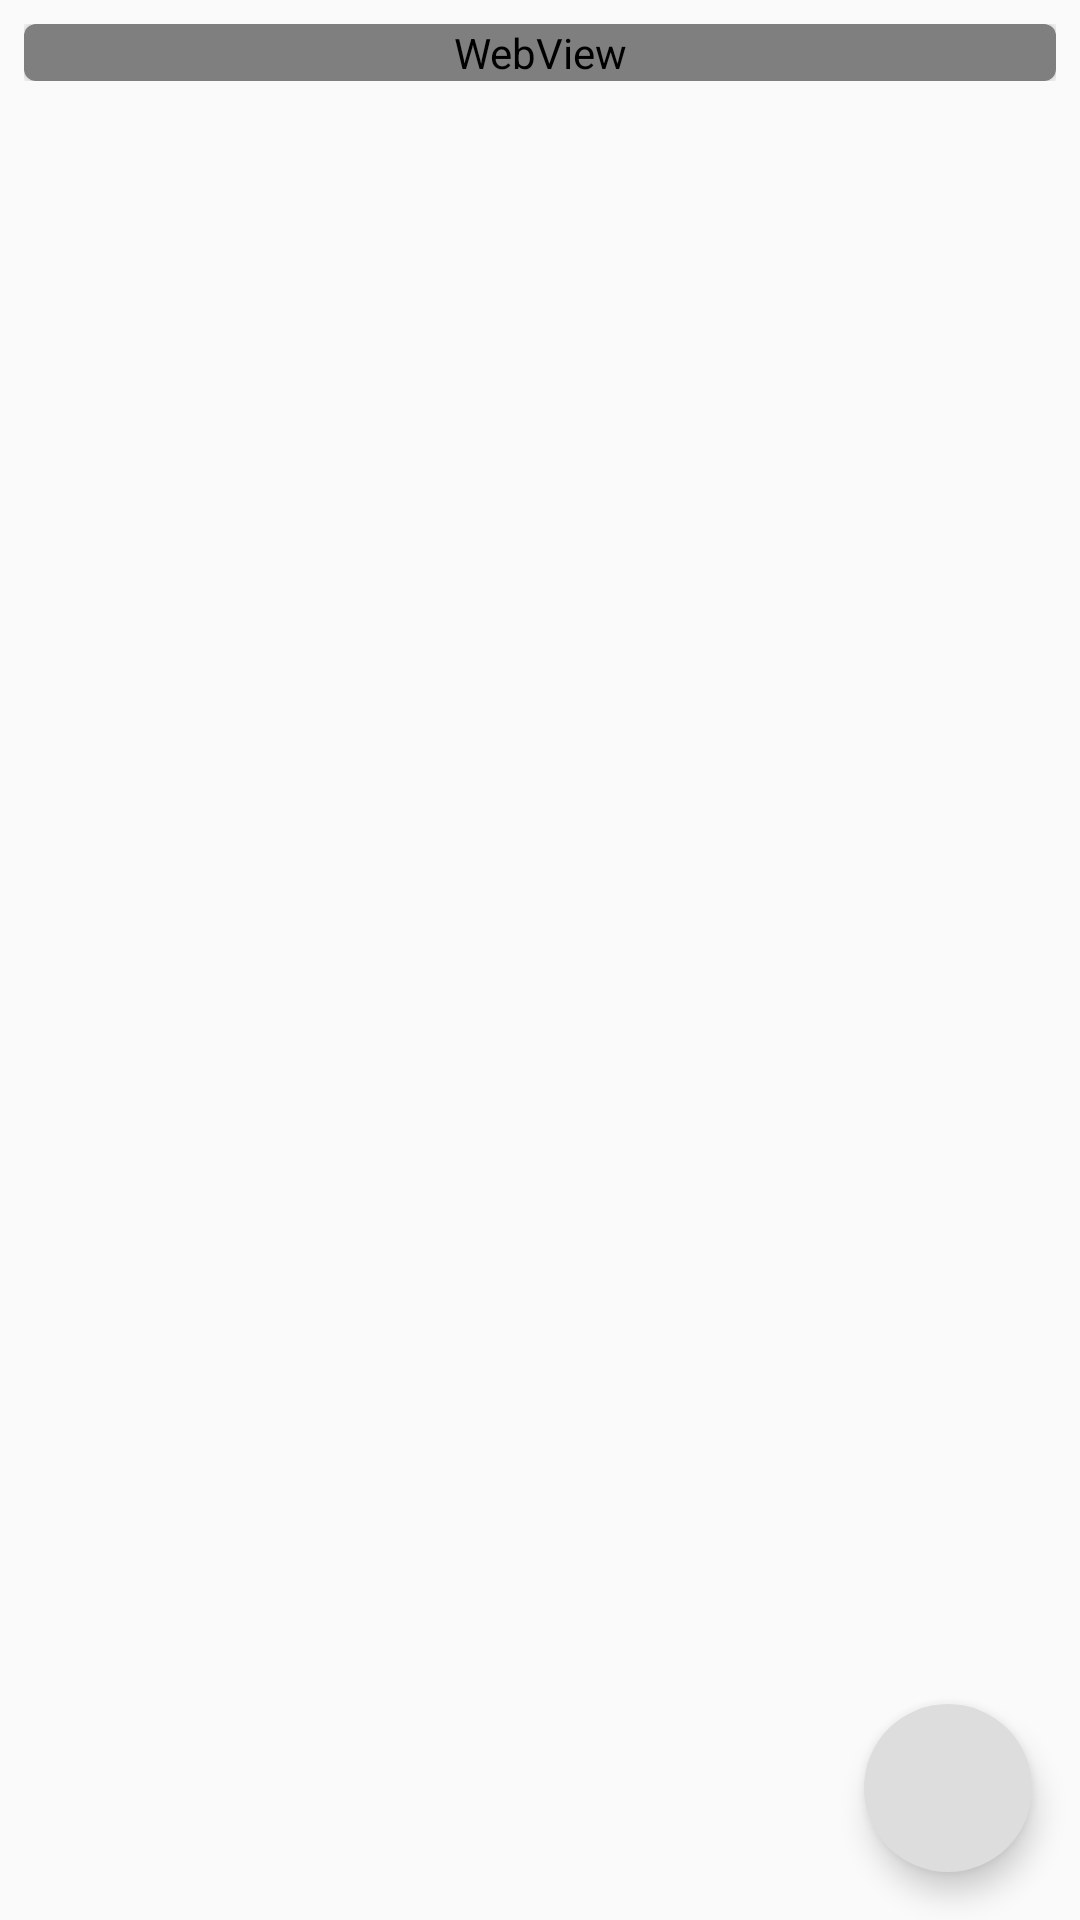

Layout XML and referenced resources for this Android screen:
<!-- AndroidManifest.xml: application theme Theme.AppCompat.DayNight.NoActionBar -->
<!-- res/layout/activity_traditional_detail.xml -->
<android.support.design.widget.CoordinatorLayout xmlns:android="http://schemas.android.com/apk/res/android"
    xmlns:app="http://schemas.android.com/apk/res-auto"
    android:id="@+id/coordinatorLayout_detail"
    android:layout_width="match_parent"
    android:layout_height="match_parent"

    >

    <android.support.design.widget.AppBarLayout
        android:layout_width="match_parent"
        android:layout_height="@dimen/app_bar_height"
        android:fitsSystemWindows="true"
        android:theme="@style/AppTheme.AppBarOverlay">

        <android.support.design.widget.CollapsingToolbarLayout
            android:id="@+id/main_collapsing"
            android:layout_width="match_parent"
            android:layout_height="match_parent"
            android:fitsSystemWindows="true"
            app:contentScrim="?attr/colorPrimary"

            app:layout_scrollFlags="scroll|exitUntilCollapsed">


            <ImageView
                android:id="@+id/image_detail"
                android:layout_width="match_parent"
                android:layout_height="match_parent"
                android:contentDescription="@string/todo"
                android:fitsSystemWindows="true"
                android:scaleType="centerCrop"
                android:src="@mipmap/yunnancai_f"
                app:layout_collapseMode="parallax" />


            <android.support.v7.widget.Toolbar
                android:id="@+id/toolbar"
                android:layout_width="match_parent"
                android:layout_height="?attr/actionBarSize"
                app:layout_collapseMode="parallax"
                app:popupTheme="@style/AppTheme.AppBarOverlay"
                app:titleTextColor="#000000" />

        </android.support.design.widget.CollapsingToolbarLayout>

    </android.support.design.widget.AppBarLayout>

    <android.support.design.widget.FloatingActionButton
        android:id="@+id/fab"
        android:layout_width="wrap_content"
        android:layout_height="wrap_content"
        android:layout_gravity="end|bottom"
        android:layout_margin="16dp"
        android:backgroundTint="@color/hui"
        app:borderWidth="0dp"
        android:src="@drawable/ic_favorite_red_24dp" />

    <android.support.v4.widget.NestedScrollView
        android:id="@+id/scrollView"
        android:layout_width="match_parent"
        android:layout_height="match_parent"
        android:scrollbars="vertical"
        app:layout_behavior="@string/appbar_scrolling_view_behavior">

        <LinearLayout
            android:layout_width="match_parent"
            android:layout_height="match_parent"
            android:orientation="vertical"
            android:padding="8dp"
            android:paddingBottom="16dp">


            <android.support.v7.widget.CardView xmlns:card_view="http://schemas.android.com/apk/res-auto"
                android:id="@+id/card_view"
                android:layout_width="match_parent"
                android:layout_height="match_parent"
                android:layout_gravity="center"
                android:elevation="4dp"
                android:translationZ="1dp"
                card_view:cardBackgroundColor='@color/hui'
                card_view:cardCornerRadius="4dp"
                card_view:cardElevation="2dp">

                <WebView
                    android:id="@+id/info_text"
                    android:layout_width="match_parent"
                    android:layout_height="match_parent" />
            </android.support.v7.widget.CardView>


        </LinearLayout>


    </android.support.v4.widget.NestedScrollView>



</android.support.design.widget.CoordinatorLayout>
<!-- resources referenced by this layout -->
<resources>
  <color name="hui">#dddddd</color>
  <!-- mipmap yunnancai_f: png bitmap (mipmap-hdpi, 47529 bytes) -->
  <string name="todo">TODO</string>
  <style name="AppTheme.AppBarOverlay" parent="ThemeOverlay.AppCompat.Dark.ActionBar" />
</resources>
